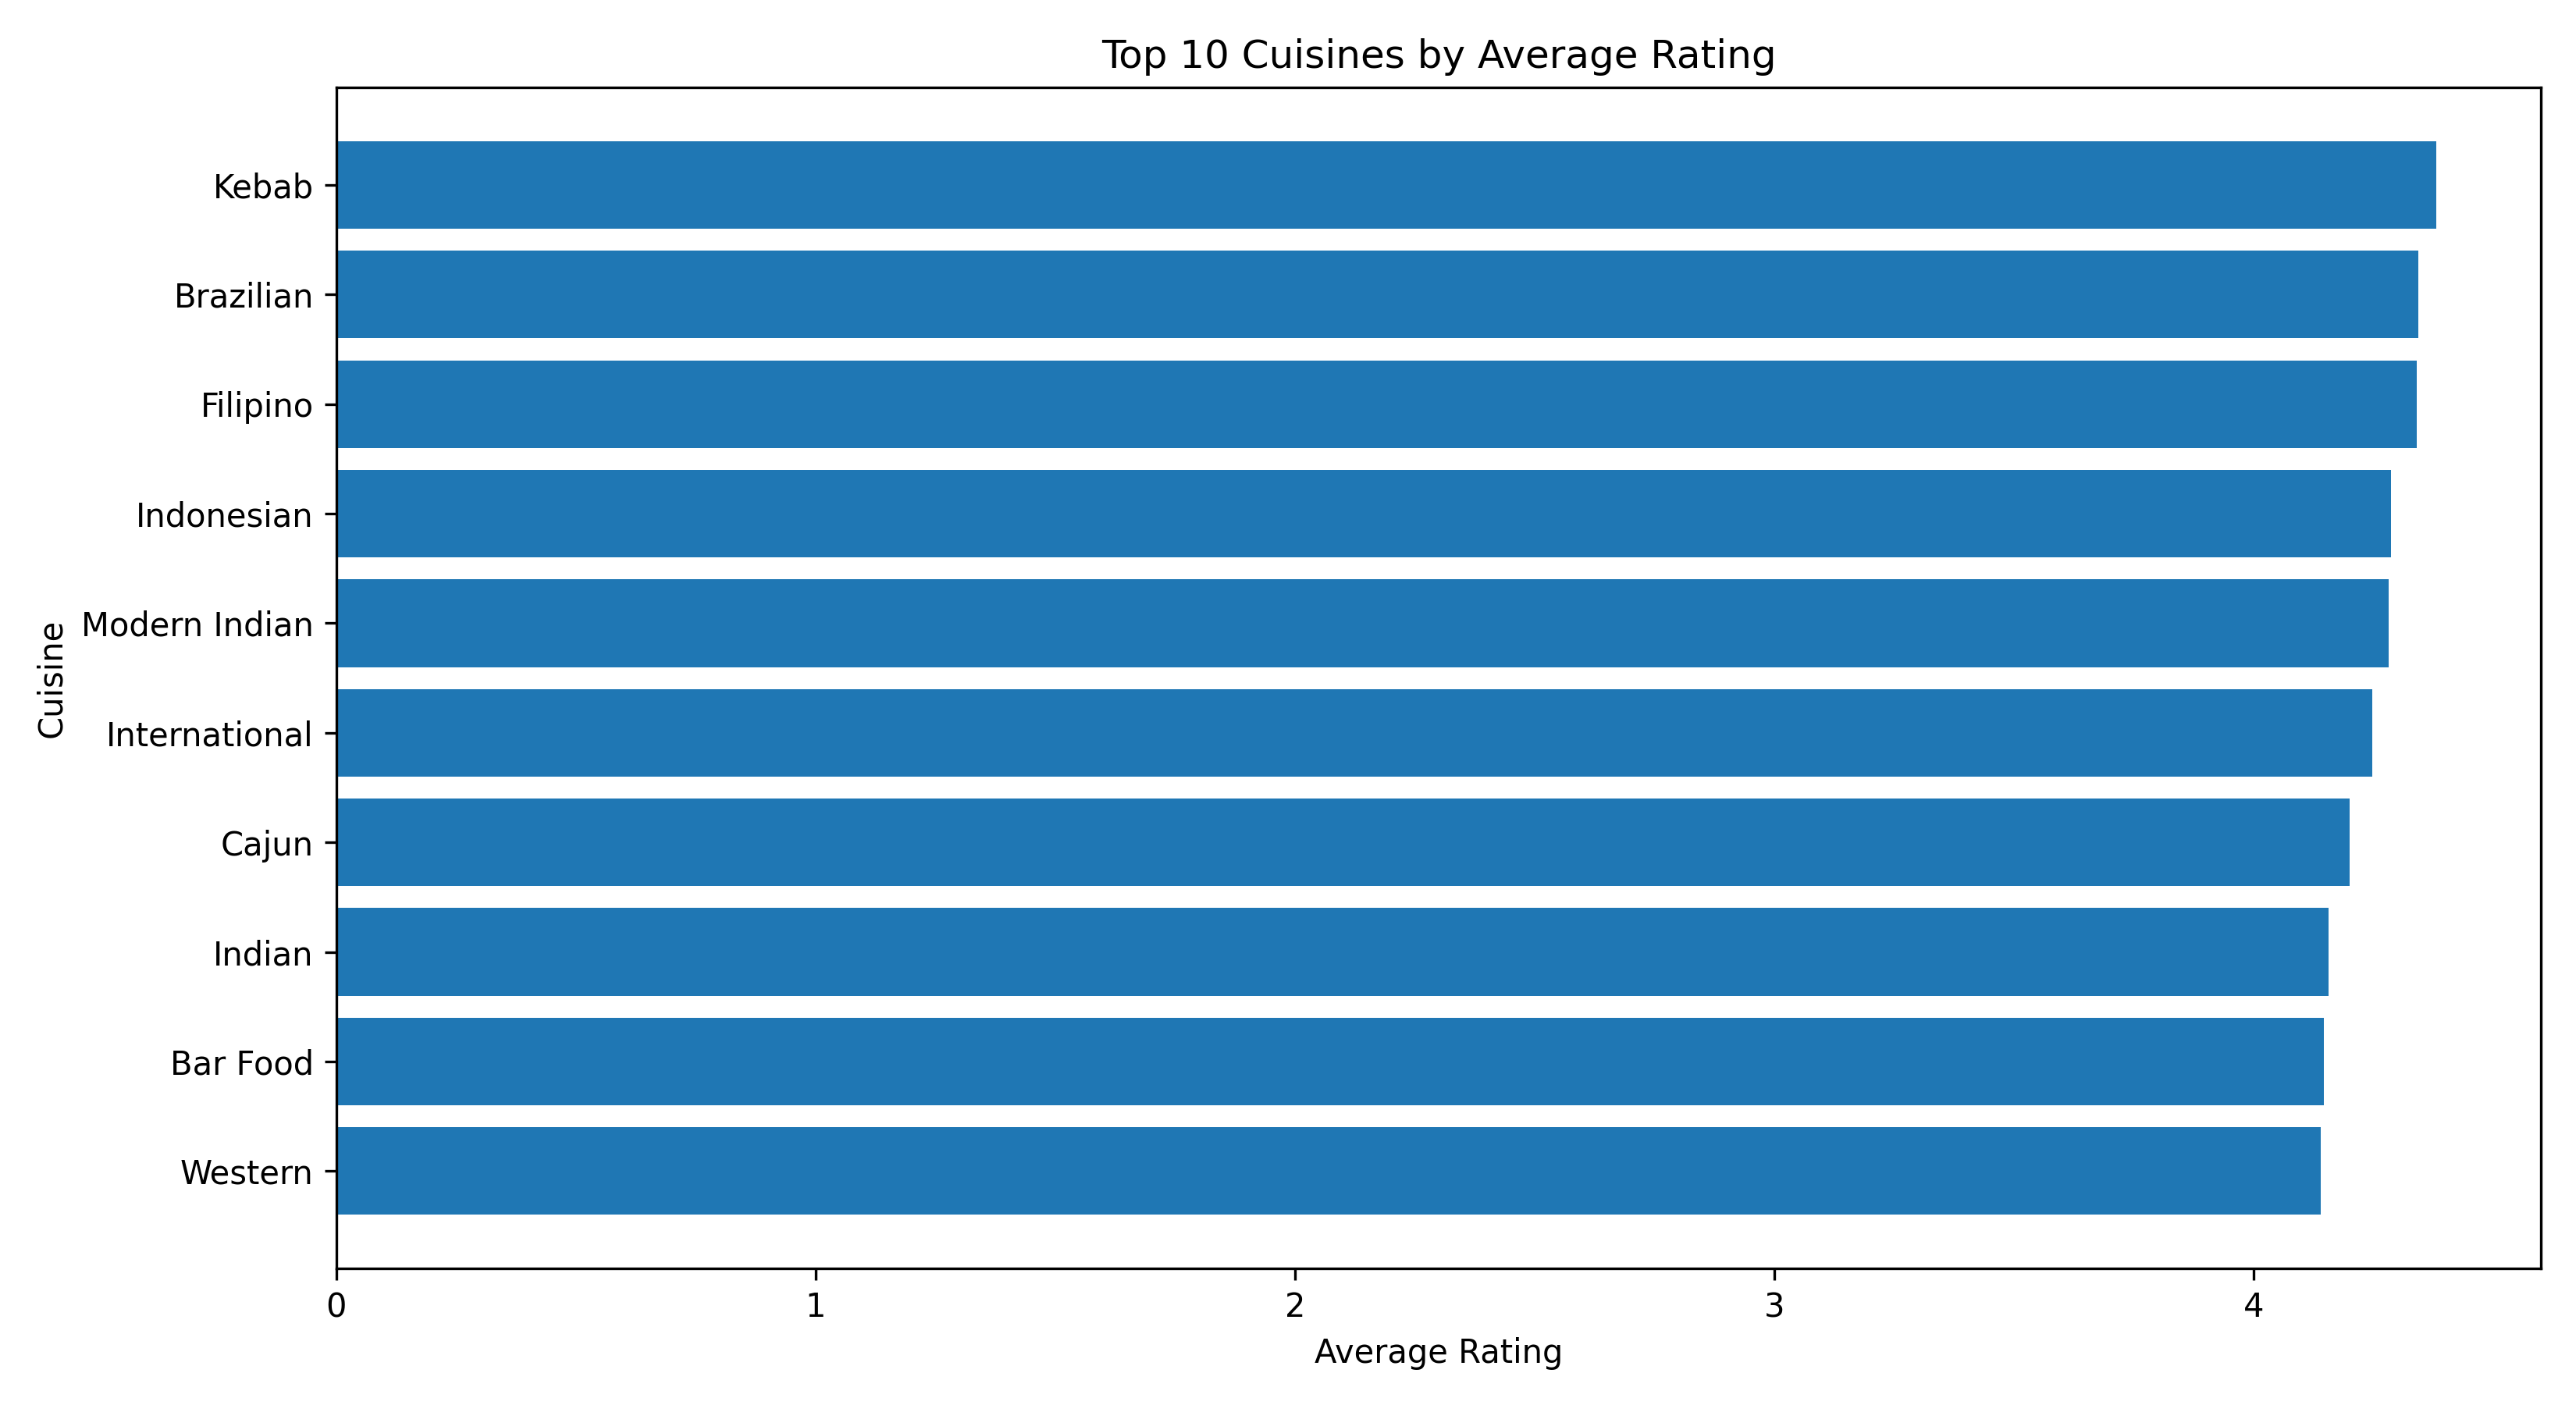

The table this chart was drawn from, first rows:
Cuisine, Restaurant_Count, Average_Rating, Median_Rating, Total_Votes, Average_Votes
Kebab, 10, 4.38, 4.4, 1536, 153.6
Brazilian, 23, 4.343, 4.3, 3252, 141.4
Filipino, 10, 4.34, 4.45, 3789, 378.9
Indonesian, 14, 4.286, 4.4, 10677, 762.6
Modern Indian, 16, 4.281, 4.3, 14581, 911.3
International, 21, 4.248, 4.3, 8122, 386.8
Cajun, 10, 4.2, 4.25, 5596, 559.6
Indian, 66, 4.156, 4.15, 22391, 339.3
Bar Food, 37, 4.146, 4.1, 15681, 423.8
Western, 10, 4.14, 4.25, 4749, 474.9
